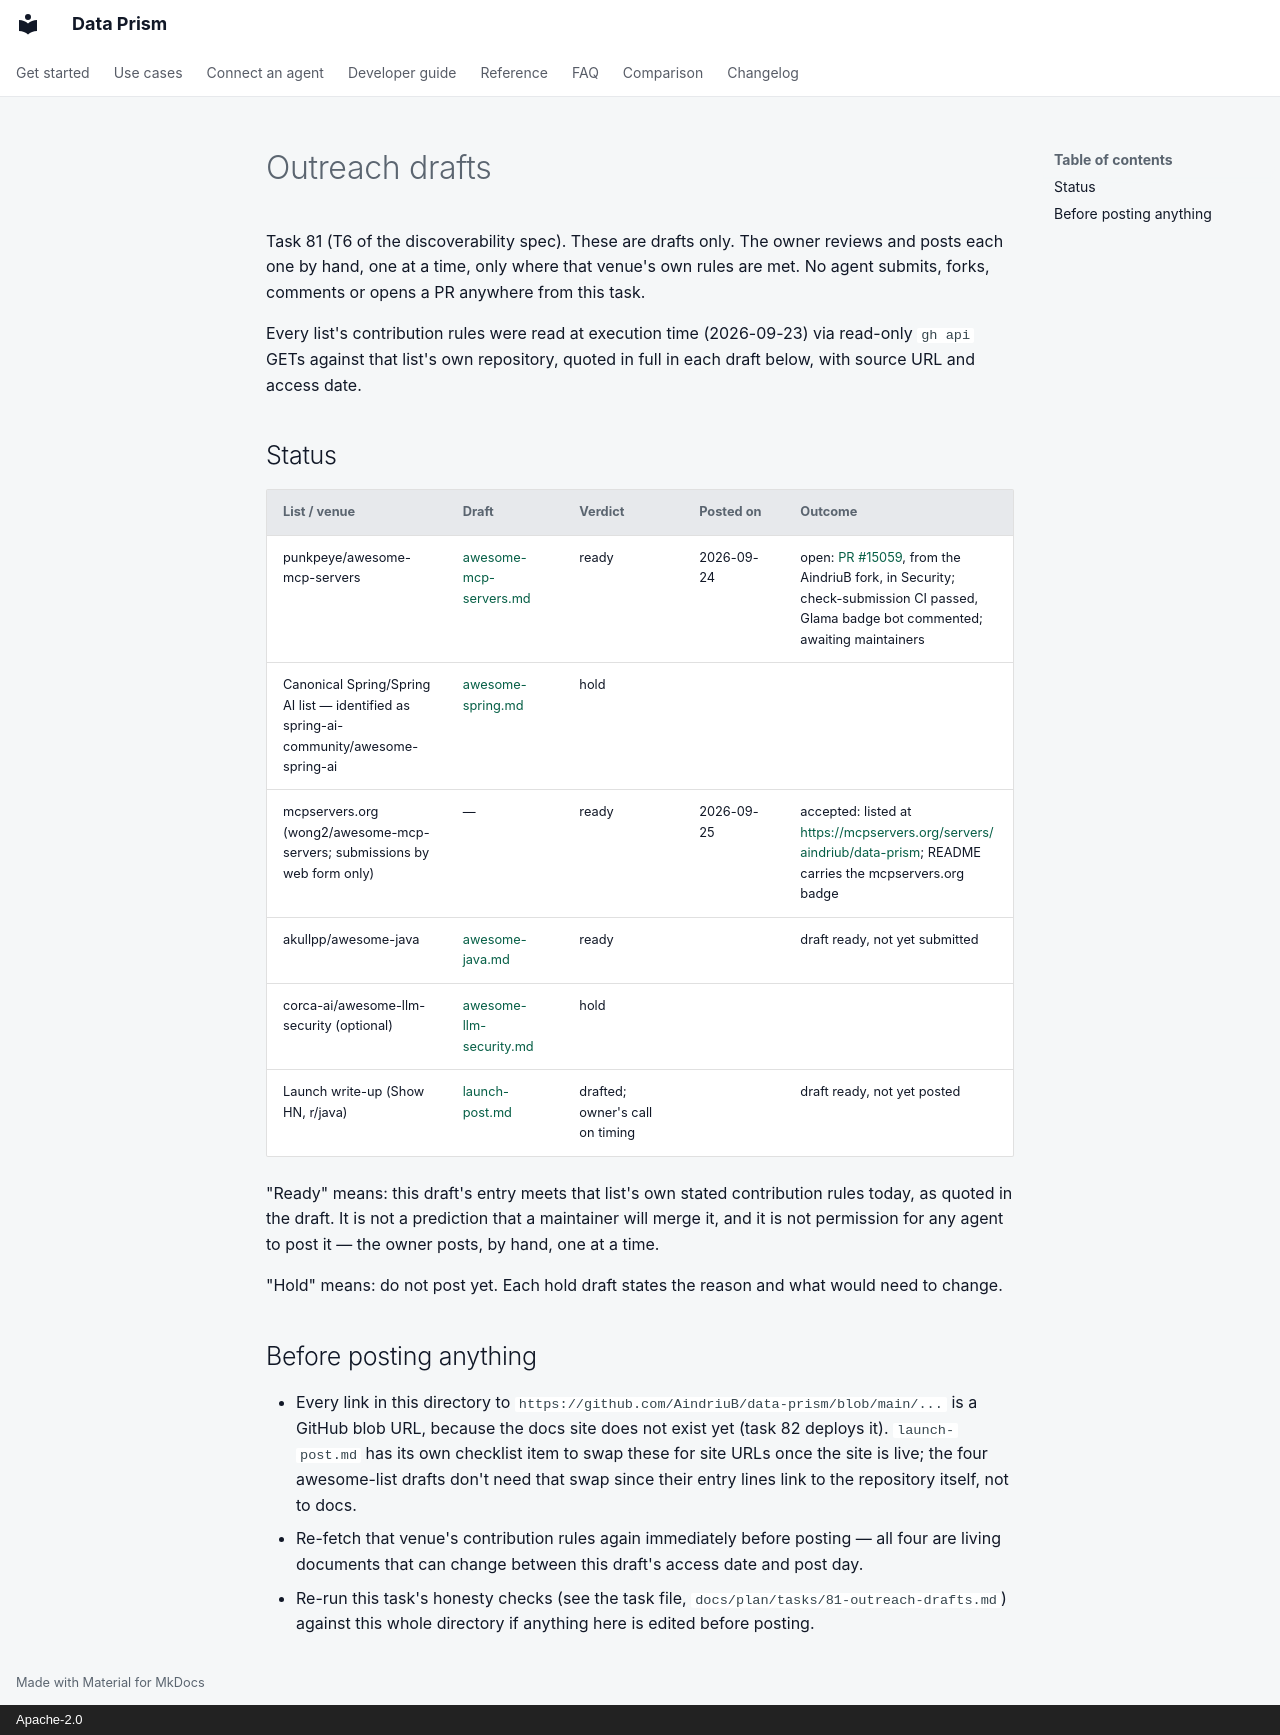

repository: AindriuB/data-prism · page: plan/outreach/index.html · generator: mkdocs · copyright: Apache-2.0

# Outreach drafts

Task 81 (T6 of the discoverability spec). These are drafts only. The owner reviews and posts each one by hand,
one at a time, only where that venue's own rules are met. No agent submits, forks, comments or opens a PR
anywhere from this task.

Every list's contribution rules were read at execution time (2026-09-23) via read-only `gh api` GETs against
that list's own repository, quoted in full in each draft below, with source URL and access date.

## Status

| List / venue | Draft | Verdict | Posted on | Outcome |
|---|---|---|---|---|
| punkpeye/awesome-mcp-servers | [awesome-mcp-servers.md](awesome-mcp-servers.md) | ready | 2026-09-24 | open: [PR #15059](https://github.com/punkpeye/awesome-mcp-servers/pull/15059), from the AindriuB fork, in Security; check-submission CI passed, Glama badge bot commented; awaiting maintainers |
| Canonical Spring/Spring AI list — identified as spring-ai-community/awesome-spring-ai | [awesome-spring.md](awesome-spring.md) | hold | | |
| mcpservers.org (wong2/awesome-mcp-servers; submissions by web form only) | — | ready | 2026-09-25 | accepted: listed at <https://mcpservers.org/servers/aindriub/data-prism>; README carries the mcpservers.org badge |
| akullpp/awesome-java | [awesome-java.md](awesome-java.md) | ready | | draft ready, not yet submitted |
| corca-ai/awesome-llm-security (optional) | [awesome-llm-security.md](awesome-llm-security.md) | hold | | |
| Launch write-up (Show HN, r/java) | [launch-post.md](launch-post.md) | drafted; owner's call on timing | | draft ready, not yet posted |

"Ready" means: this draft's entry meets that list's own stated contribution rules today, as quoted in the
draft. It is not a prediction that a maintainer will merge it, and it is not permission for any agent to post
it — the owner posts, by hand, one at a time.

"Hold" means: do not post yet. Each hold draft states the reason and what would need to change.

## Before posting anything

- Every link in this directory to `https://github.com/AindriuB/data-prism/blob/main/...` is a GitHub blob URL,
  because the docs site does not exist yet (task 82 deploys it). `launch-post.md` has its own checklist item
  to swap these for site URLs once the site is live; the four awesome-list drafts don't need that swap since
  their entry lines link to the repository itself, not to docs.
- Re-fetch that venue's contribution rules again immediately before posting — all four are living documents
  that can change between this draft's access date and post day.
- Re-run this task's honesty checks (see the task file, `docs/plan/tasks/81-outreach-drafts.md`) against this
  whole directory if anything here is edited before posting.
